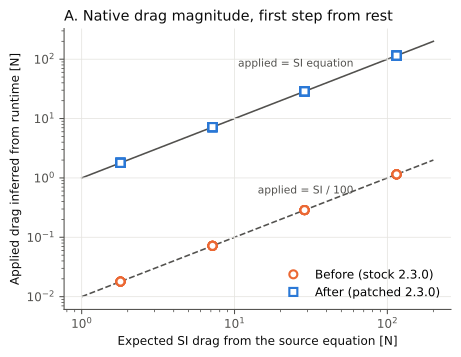

Source data for this figure (header and first rows):
build, ticks_per_sec, trial, current_m_s, expected_N, inferred_applied_N
Before (stock 2.3.0), 60, 0, 0.1, 1.795, 0.01795
Before (stock 2.3.0), 60, 0, 0.2, 7.178, 0.07178
Before (stock 2.3.0), 60, 0, 0.4, 28.71, 0.2871
Before (stock 2.3.0), 60, 0, 0.8, 114.9, 1.149
Before (stock 2.3.0), 60, 1, 0.1, 1.795, 0.01795
Before (stock 2.3.0), 60, 1, 0.2, 7.178, 0.07178
Before (stock 2.3.0), 60, 1, 0.4, 28.71, 0.2871
Before (stock 2.3.0), 60, 1, 0.8, 114.9, 1.149
Before (stock 2.3.0), 60, 2, 0.1, 1.795, 0.01795
Before (stock 2.3.0), 60, 2, 0.2, 7.178, 0.07178
Before (stock 2.3.0), 60, 2, 0.4, 28.71, 0.2871
Before (stock 2.3.0), 60, 2, 0.8, 114.9, 1.149
Before (stock 2.3.0), 100, 0, 0.1, 1.795, 0.01795
Before (stock 2.3.0), 100, 0, 0.2, 7.178, 0.07178
Before (stock 2.3.0), 100, 0, 0.4, 28.71, 0.2871
Before (stock 2.3.0), 100, 0, 0.8, 114.9, 1.149
Before (stock 2.3.0), 100, 1, 0.1, 1.795, 0.01795
Before (stock 2.3.0), 100, 1, 0.2, 7.178, 0.07178
Before (stock 2.3.0), 100, 1, 0.4, 28.71, 0.2871
Before (stock 2.3.0), 100, 1, 0.8, 114.9, 1.149
Before (stock 2.3.0), 100, 2, 0.1, 1.795, 0.01795
Before (stock 2.3.0), 100, 2, 0.2, 7.178, 0.07178
Before (stock 2.3.0), 100, 2, 0.4, 28.71, 0.2871
Before (stock 2.3.0), 100, 2, 0.8, 114.9, 1.149
Before (stock 2.3.0), 200, 0, 0.1, 1.795, 0.01795
Before (stock 2.3.0), 200, 0, 0.2, 7.178, 0.07178
Before (stock 2.3.0), 200, 0, 0.4, 28.71, 0.2871
Before (stock 2.3.0), 200, 0, 0.8, 114.9, 1.149
Before (stock 2.3.0), 200, 1, 0.1, 1.795, 0.01795
Before (stock 2.3.0), 200, 1, 0.2, 7.178, 0.07178
Before (stock 2.3.0), 200, 1, 0.4, 28.71, 0.2871
Before (stock 2.3.0), 200, 1, 0.8, 114.9, 1.149
Before (stock 2.3.0), 200, 2, 0.1, 1.795, 0.01795
Before (stock 2.3.0), 200, 2, 0.2, 7.178, 0.07178
Before (stock 2.3.0), 200, 2, 0.4, 28.71, 0.2871
Before (stock 2.3.0), 200, 2, 0.8, 114.9, 1.149
After (patched 2.3.0), 60, 0, 0.1, 1.795, 1.795
After (patched 2.3.0), 60, 0, 0.2, 7.178, 7.178
After (patched 2.3.0), 60, 0, 0.4, 28.71, 28.71
After (patched 2.3.0), 60, 0, 0.8, 114.9, 114.9
After (patched 2.3.0), 60, 1, 0.1, 1.795, 1.795
After (patched 2.3.0), 60, 1, 0.2, 7.178, 7.178
After (patched 2.3.0), 60, 1, 0.4, 28.71, 28.71
After (patched 2.3.0), 60, 1, 0.8, 114.9, 114.9
After (patched 2.3.0), 60, 2, 0.1, 1.795, 1.795
After (patched 2.3.0), 60, 2, 0.2, 7.178, 7.178
After (patched 2.3.0), 60, 2, 0.4, 28.71, 28.71
After (patched 2.3.0), 60, 2, 0.8, 114.9, 114.9
After (patched 2.3.0), 100, 0, 0.1, 1.795, 1.795
After (patched 2.3.0), 100, 0, 0.2, 7.178, 7.178
After (patched 2.3.0), 100, 0, 0.4, 28.71, 28.71
After (patched 2.3.0), 100, 0, 0.8, 114.9, 114.9
After (patched 2.3.0), 100, 1, 0.1, 1.795, 1.795
After (patched 2.3.0), 100, 1, 0.2, 7.178, 7.178
After (patched 2.3.0), 100, 1, 0.4, 28.71, 28.71
After (patched 2.3.0), 100, 1, 0.8, 114.9, 114.9
After (patched 2.3.0), 100, 2, 0.1, 1.795, 1.795
After (patched 2.3.0), 100, 2, 0.2, 7.178, 7.178
After (patched 2.3.0), 100, 2, 0.4, 28.71, 28.71
After (patched 2.3.0), 100, 2, 0.8, 114.9, 114.9
... 12 more rows
